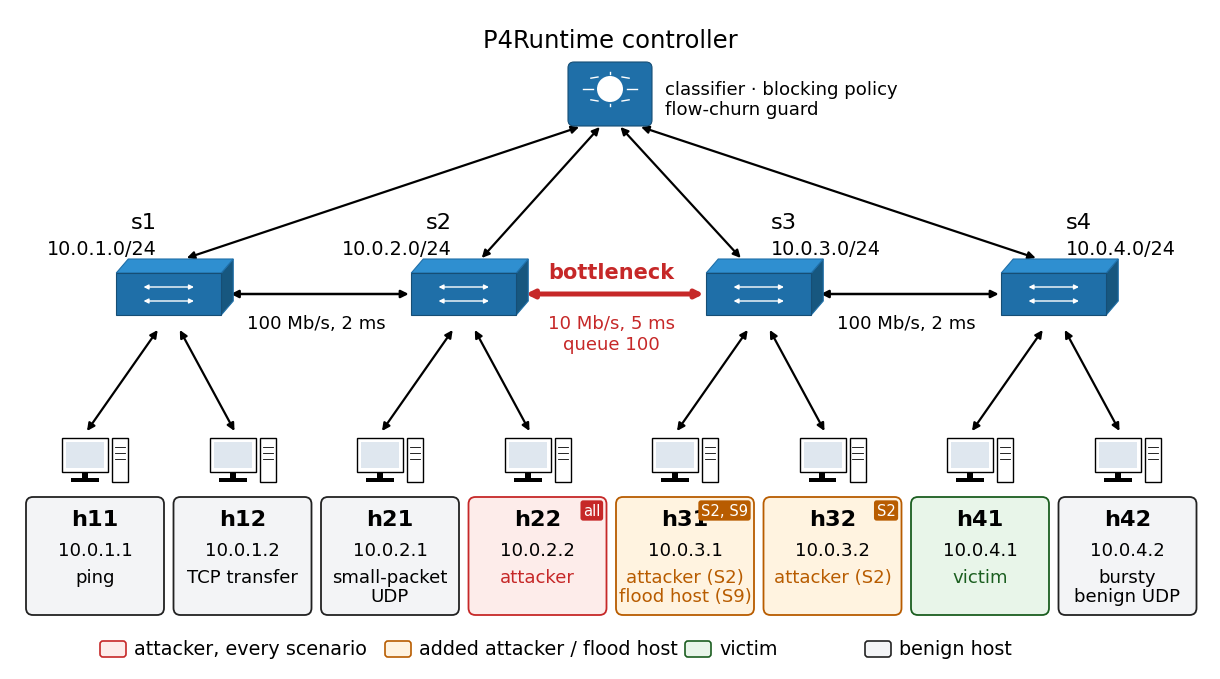

This figure's Python source:
import matplotlib
matplotlib.use("Agg")
import matplotlib.pyplot as plt
from matplotlib.patches import FancyBboxPatch, Rectangle, Polygon, FancyArrowPatch
from matplotlib import font_manager as fm
for f in fm.findSystemFonts():
    if "Carlito" in f: fm.fontManager.addfont(f)
plt.rcParams["font.family"] = "Carlito"

W, H = 12.0, 6.6
fig = plt.figure(figsize=(W, H)); ax = fig.add_axes([0, 0, 1, 1])
ax.set_xlim(0, W); ax.set_ylim(0, H); ax.axis("off"); ax.set_aspect("equal")

SW = "#1f6fa8"; SWL = "#2f8fd0"; INK = "#000000"; MUTED = "#000000"
ATT, ATT_BG = "#c62828", "#fdecea"      # attacker in every scenario
ATT2, ATT2_BG = "#b85c00", "#fff3e0"    # additional attackers (S2) / flood (S9)
VIC, VIC_BG = "#1b5e20", "#e8f5e9"      # victim
BEN, BEN_BG = "#222222", "#f3f4f6"      # benign

def arrow(p, q, lw=1.8, color="#000000", both=True, ls="-"):
    ax.add_patch(FancyArrowPatch(p, q, arrowstyle="<|-|>" if both else "-|>", mutation_scale=11,
                                 lw=lw, color=color, linestyle=ls, shrinkA=0, shrinkB=0, zorder=2))

def switch(x, y, name, subnet):
    w, h = 1.05, 0.42
    top = Polygon([(x - w/2, y + h/2), (x - w/2 + 0.12, y + h/2 + 0.14), (x + w/2 + 0.12, y + h/2 + 0.14), (x + w/2, y + h/2)],
                  closed=True, fc=SWL, ec=SW, lw=0.8, zorder=3)
    side = Polygon([(x + w/2, y - h/2), (x + w/2 + 0.12, y - h/2 + 0.14), (x + w/2 + 0.12, y + h/2 + 0.14), (x + w/2, y + h/2)],
                   closed=True, fc="#17577f", ec=SW, lw=0.8, zorder=3)
    ax.add_patch(side); ax.add_patch(top)
    ax.add_patch(Rectangle((x - w/2, y - h/2), w, h, fc=SW, ec="#164e75", lw=0.8, zorder=3))
    for dy in (0.07, -0.07):
        ax.annotate("", xy=(x + 0.28, y + dy), xytext=(x - 0.28, y + dy),
                    arrowprops=dict(arrowstyle="<|-|>" if dy > 0 else "<|-|>", color="white", lw=1.0, mutation_scale=7), zorder=4)
    left = x < 6.0
    lx = x - 0.12 if left else x + 0.12
    ha = "right" if left else "left"
    ax.text(lx, y + 0.62, name, ha=ha, va="bottom", fontsize=16.2, color=INK)
    ax.text(lx, y + 0.36, subnet, ha=ha, va="bottom", fontsize=13.8, color=MUTED)

def host(x, y, name, ip, role, col, bg, tag=None):
    # computer icon
    ax.add_patch(Rectangle((x - 0.33, y - 0.05), 0.46, 0.34, fc="white", ec=INK, lw=1.0, zorder=3))
    ax.add_patch(Rectangle((x - 0.29, y - 0.01), 0.38, 0.26, fc="#dfe7ef", ec="none", zorder=3))
    ax.add_patch(Rectangle((x - 0.13, y - 0.12), 0.06, 0.07, fc=INK, ec="none", zorder=3))
    ax.add_patch(Rectangle((x - 0.24, y - 0.15), 0.28, 0.04, fc=INK, ec="none", zorder=3))
    ax.add_patch(Rectangle((x + 0.17, y - 0.15), 0.16, 0.44, fc="white", ec=INK, lw=1.0, zorder=3))
    for k in range(3):
        ax.plot([x + 0.2, x + 0.3], [y + 0.2 - k * 0.06, y + 0.2 - k * 0.06], color=INK, lw=0.6, zorder=4)
    # label card
    cw, ch = 1.38, 1.18
    ax.add_patch(FancyBboxPatch((x - cw/2, y - 0.3 - ch), cw, ch, boxstyle="round,pad=0,rounding_size=0.07",
                                fc=bg, ec=col, lw=1.3, zorder=2))
    ax.text(x, y - 0.42, name, ha="center", va="top", fontsize=16.2, color=INK, fontweight="bold")
    ax.text(x, y - 0.74, ip, ha="center", va="top", fontsize=13.1, color=MUTED)
    ax.text(x, y - 1.01, role, ha="center", va="top", fontsize=13.1, color=("#000000" if col == BEN else col), linespacing=1.1)
    if tag:
        ax.text(x + cw/2 - 0.06, y - 0.3 - 0.06, tag, ha="right", va="top", fontsize=10.6, color="white",
                bbox=dict(boxstyle="round,pad=0.18", fc=col, ec="none"), zorder=5)

# controller
cx, cy = 6.0, 5.75
ax.add_patch(FancyBboxPatch((cx - 0.42, cy - 0.32), 0.84, 0.64, boxstyle="round,pad=0,rounding_size=0.06",
                            fc=SW, ec="#164e75", lw=0.8, zorder=3))
ax.add_patch(plt.Circle((cx, cy + 0.05), 0.13, fc="white", ec="none", zorder=4))
for a in range(8):
    import math
    t = a * math.pi / 4
    ax.plot([cx + 0.17 * math.cos(t), cx + 0.27 * math.cos(t)], [cy + 0.05 + 0.17 * math.sin(t), cy + 0.05 + 0.17 * math.sin(t) * 0.9],
            color="white", lw=1.0, zorder=4)
ax.text(cx, cy + 0.42, "P4Runtime controller", ha="center", va="bottom", fontsize=17.5, color=INK)
ax.text(cx + 0.55, cy - 0.05, "classifier · blocking policy\nflow-churn guard", ha="left", va="center", fontsize=13.1, color=MUTED, linespacing=1.15)

# switches
sy = 3.75
HX = [0.85 + i * 1.475 for i in range(8)]
xs = [(HX[2*i] + HX[2*i+1]) / 2 for i in range(4)]
for i, x in enumerate(xs, 1):
    switch(x, sy, f"s{i}", f"10.0.{i}.0/24")
    arrow((cx + (x - cx) * 0.07, cy - 0.33), (x + (0.18 if x < 6 else -0.18), sy + 0.36), lw=1.6, color="#000000")

# inter-switch links
arrow((xs[0] + 0.62, sy), (xs[1] - 0.55, sy))
arrow((xs[2] + 0.62, sy), (xs[3] - 0.55, sy))
ax.text((xs[0] + xs[1]) / 2, sy - 0.2, "100 Mb/s, 2 ms", ha="center", va="top", fontsize=13.1, color=MUTED)
ax.text((xs[2] + xs[3]) / 2, sy - 0.2, "100 Mb/s, 2 ms", ha="center", va="top", fontsize=13.1, color=MUTED)
arrow((xs[1] + 0.62, sy), (xs[2] - 0.55, sy), lw=3.6, color=ATT)
ax.text((xs[1] + xs[2]) / 2, sy + 0.12, "bottleneck", ha="center", va="bottom", fontsize=15.0, color=ATT, fontweight="bold")
ax.text((xs[1] + xs[2]) / 2, sy - 0.2, "10 Mb/s, 5 ms\nqueue 100", ha="center", va="top", fontsize=13.1, color=ATT)

# hosts
hy = 2.02
hosts = [
    ("h11", "10.0.1.1", "ping", BEN, BEN_BG, None),
    ("h12", "10.0.1.2", "TCP transfer", BEN, BEN_BG, None),
    ("h21", "10.0.2.1", "small-packet\nUDP", BEN, BEN_BG, None),
    ("h22", "10.0.2.2", "attacker", ATT, ATT_BG, "all"),
    ("h31", "10.0.3.1", "attacker (S2)\nflood host (S9)", ATT2, ATT2_BG, "S2, S9"),
    ("h32", "10.0.3.2", "attacker (S2)", ATT2, ATT2_BG, "S2"),
    ("h41", "10.0.4.1", "victim", VIC, VIC_BG, None),
    ("h42", "10.0.4.2", "bursty\nbenign UDP", BEN, BEN_BG, None),
]
for i, (n, ip, role, col, bg, tag) in enumerate(hosts):
    sx = xs[i // 2]; x = HX[i]
    arrow((sx + (x - sx) * 0.15, sy - 0.36), (x - 0.08, hy + 0.36), lw=1.6)
    host(x, hy, n, ip, role, col, bg, tag)

# legend
ly = 0.12
items = [("attacker, every scenario", ATT, ATT_BG), ("added attacker / flood host", ATT2, ATT2_BG),
         ("victim", VIC, VIC_BG), ("benign host", BEN, BEN_BG)]
for (t, c, bg), lx in zip(items, [0.9, 3.75, 6.75, 8.55]):
    ax.add_patch(FancyBboxPatch((lx, ly), 0.26, 0.16, boxstyle="round,pad=0,rounding_size=0.03", fc=bg, ec=c, lw=1.2))
    ax.text(lx + 0.34, ly + 0.08, t, va="center", ha="left", fontsize=13.8, color=INK)

fig.savefig("topo.png", dpi=300, facecolor="white")
fig.savefig("topo.pdf", facecolor="white")
